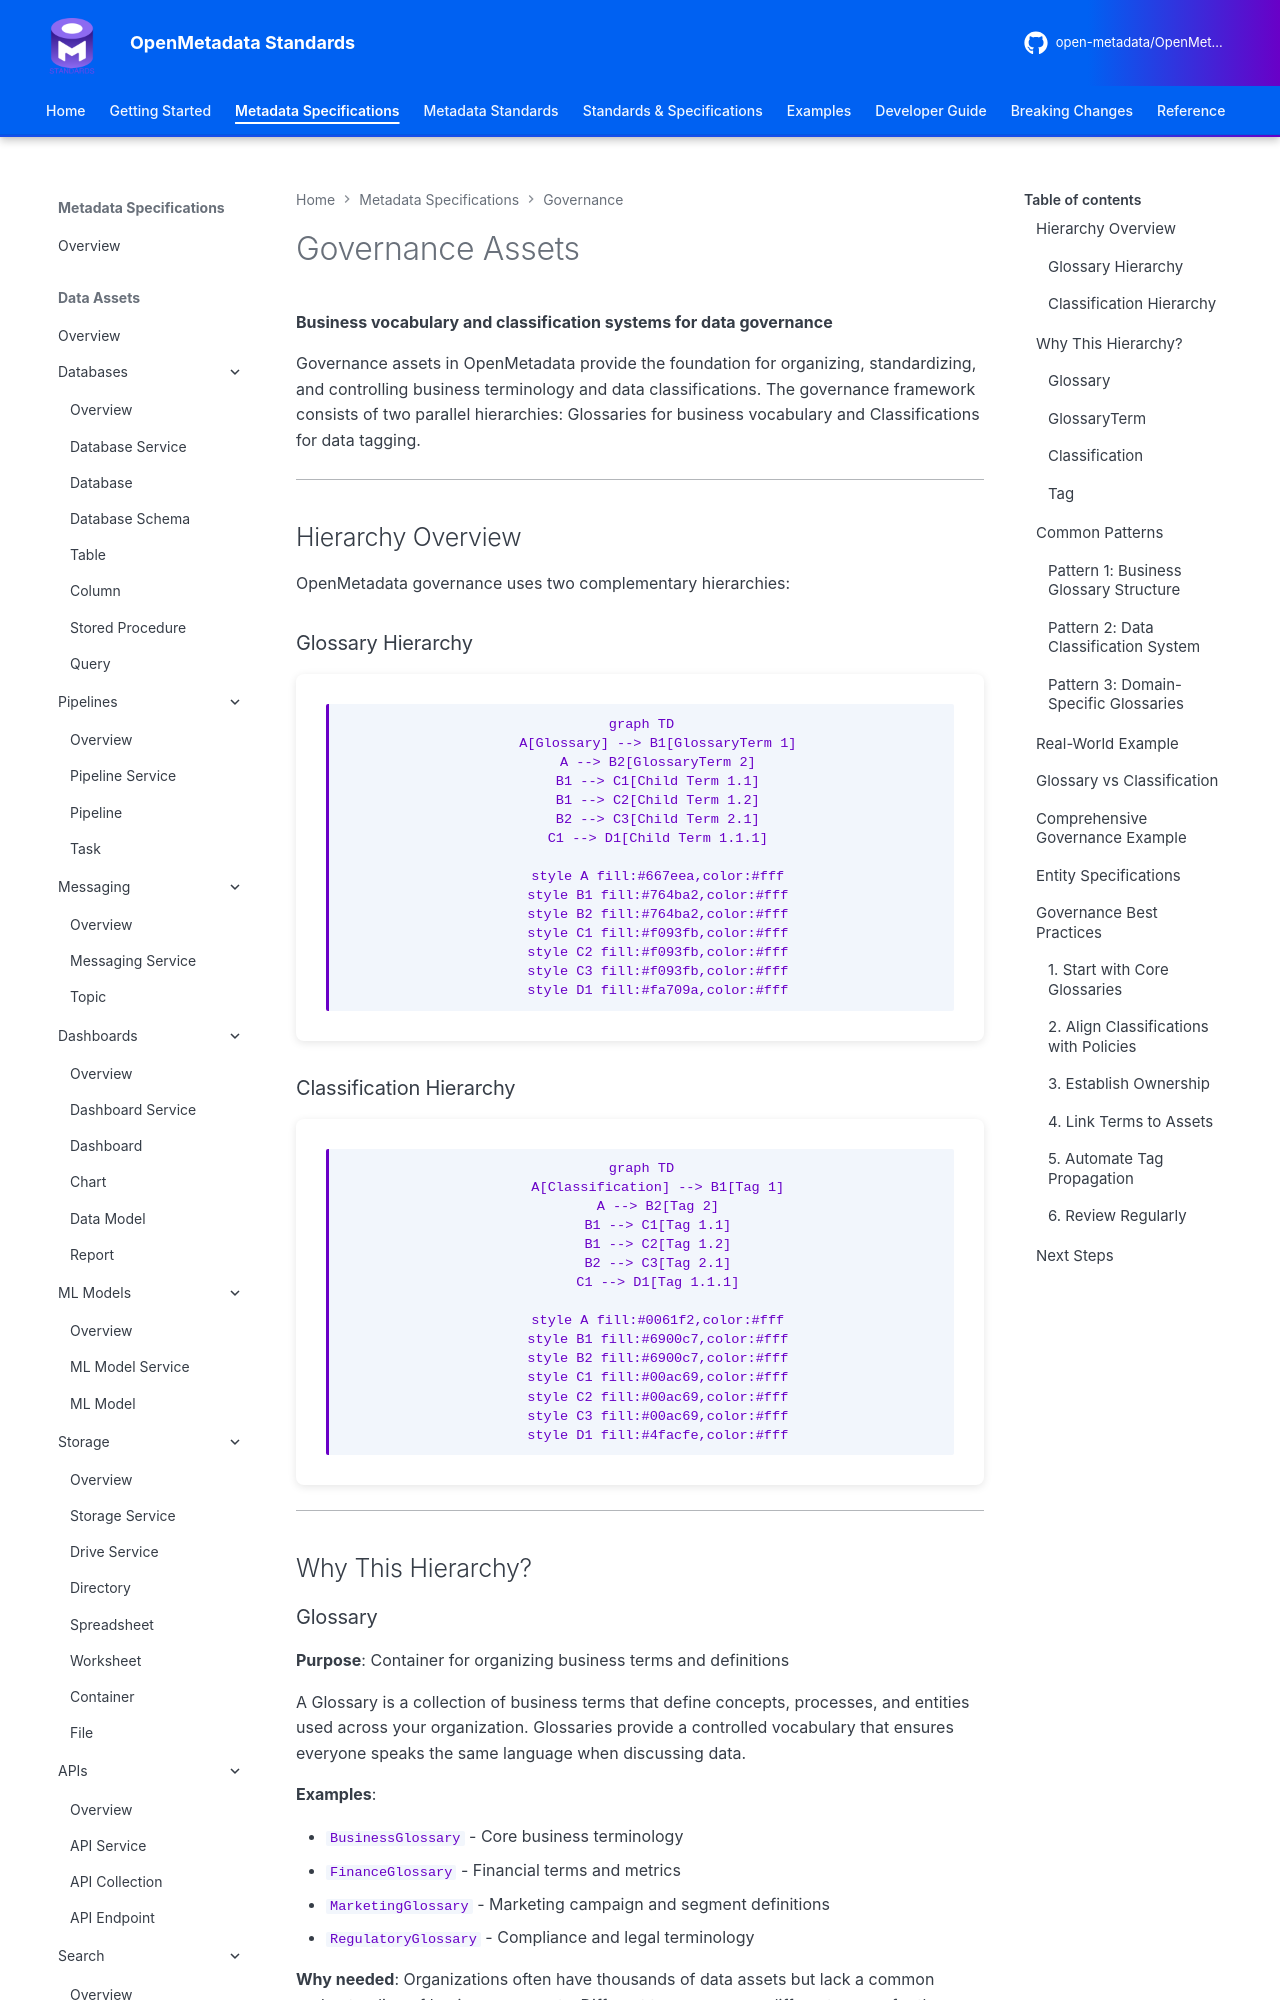

repository: open-metadata/OpenMetadataStandards · page: governance/overview/index.html · generator: mkdocs


# Governance Assets

**Business vocabulary and classification systems for data governance**

Governance assets in OpenMetadata provide the foundation for organizing, standardizing, and controlling business terminology and data classifications. The governance framework consists of two parallel hierarchies: Glossaries for business vocabulary and Classifications for data tagging.

---

## Hierarchy Overview

OpenMetadata governance uses two complementary hierarchies:

### Glossary Hierarchy

```mermaid
graph TD
    A[Glossary] --> B1[GlossaryTerm 1]
    A --> B2[GlossaryTerm 2]
    B1 --> C1[Child Term 1.1]
    B1 --> C2[Child Term 1.2]
    B2 --> C3[Child Term 2.1]
    C1 --> D1[Child Term 1.1.1]

    style A fill:#667eea,color:#fff
    style B1 fill:#764ba2,color:#fff
    style B2 fill:#764ba2,color:#fff
    style C1 fill:#f093fb,color:#fff
    style C2 fill:#f093fb,color:#fff
    style C3 fill:#f093fb,color:#fff
    style D1 fill:#fa709a,color:#fff
```

### Classification Hierarchy

```mermaid
graph TD
    A[Classification] --> B1[Tag 1]
    A --> B2[Tag 2]
    B1 --> C1[Tag 1.1]
    B1 --> C2[Tag 1.2]
    B2 --> C3[Tag 2.1]
    C1 --> D1[Tag 1.1.1]

    style A fill:#0061f2,color:#fff
    style B1 fill:#6900c7,color:#fff
    style B2 fill:#6900c7,color:#fff
    style C1 fill:#00ac69,color:#fff
    style C2 fill:#00ac69,color:#fff
    style C3 fill:#00ac69,color:#fff
    style D1 fill:#4facfe,color:#fff
```

---

## Why This Hierarchy?
